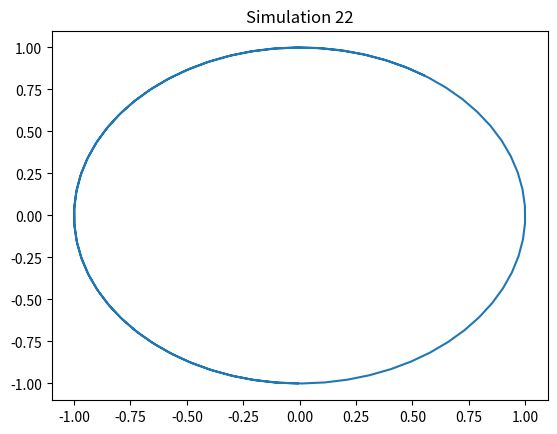

Reproduce this figure in Python.
import numpy as np
import matplotlib.pyplot as plt
t = np.linspace(0, 10, 100)
x = np.sin(t + 22)
y = np.cos(t + 22)
plt.plot(x, y)
plt.title('Simulation 22')
plt.show()
